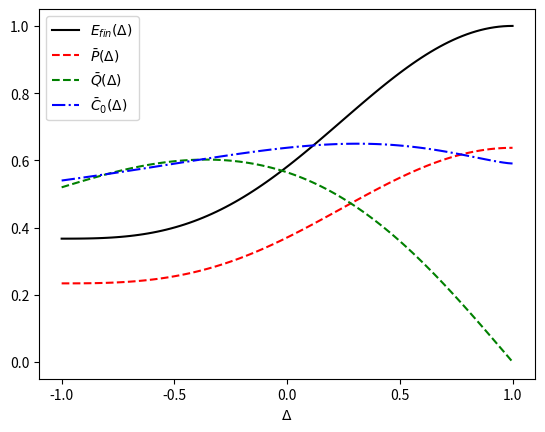

Here is the Python script that generated this plot:
import numpy as np
import matplotlib.pyplot as plt


def body(triangle):
    # =============================== 初始化
    Omega = 1
    hbar = 1
    omega0 = 1
    t_min = np.pi / 2 / Omega
    t_delta = t_min / 1000
    t = np.linspace(0, t_delta * 1000, 1000)
    J = Omega
    E = np.ones_like(t)
    P = np.ones_like(t)
    C0 = np.ones_like(t)
    Q = np.ones_like(t)


    alpha = J * (triangle - 1)  # 1
    beta = np.sqrt(J ** 2 * (triangle - 1) ** 2 + 4 * Omega ** 2)
    gamma1 = 2 * Omega / np.sqrt(2 * (alpha + beta) ** 2 + 8 * Omega ** 2)
    gamma2 = (alpha + beta) / np.sqrt(2 * (alpha + beta) ** 2 + 8 * Omega ** 2)
    # 单自旋的本征态
    up = np.array([[1], [0]])
    down = np.array([[0], [1]])
    # 两个粒子的本征态耦合
    uu = np.kron(up, up)
    ud = np.kron(up, down)
    dd = np.kron(down, down)
    du = np.kron(down, up)
    # 体系自由哈密顿量的矩阵表达形式
    H0 = 2 * hbar * omega0 * np.dot(uu, uu.T) + hbar * omega0 * np.dot(ud, ud.T) \
         - hbar * omega0 * np.dot(du, du.T) - 2 * hbar * omega0 * np.dot(dd, dd.T)
    # 初始化本征态
    E1_s = (dd - uu) / np.sqrt(2)
    E2_s = (du - ud) / np.sqrt(2)
    E3_s = gamma1 * (dd + uu) - gamma2 * (du + ud)
    E4_s = gamma2 * (dd + uu) + gamma1 * (du + ud)

    # 初始化本征能量
    E1 = hbar * triangle * J  # 1
    E2 = -hbar * (triangle + 2) * J  # -3
    E3 = hbar * (J - beta)  # -1
    E4 = hbar * (J + beta)  # 3

    # =======================计算体系随时间的演化===================
    # 体系初态为  dd，那么我们需要在H的表象下写出初态就需要知道每个态上的系数
    c1 = np.dot(E1_s.T, dd)
    c2 = np.dot(E2_s.T, dd)
    c3 = np.dot(E3_s.T, dd)
    c4 = np.dot(E4_s.T, dd)
    # 体系态矢随时间的演化
    Psi_t = c1 * np.kron(np.exp(-1j / hbar * E1 * t), E1_s) + c2 * np.kron(np.exp(-1j / hbar * E2 * t), E2_s) + \
            c3 * np.kron(np.exp(-1j / hbar * E3 * t), E3_s) + c4 * np.kron(np.exp(-1j / hbar * E4 * t), E4_s)
    
    # 计算密度矩阵
    for i in range(1000):
        rho = np.dot(Psi_t[:,i].reshape(4,1),np.conj(Psi_t[:,i]).reshape(1,4))
        E[i] = np.trace(np.dot(rho,H0)) + 2*hbar*omega0
        alpha_uu = np.dot(uu.T,Psi_t[:,i])
        alpha_ud = np.dot(ud.T,Psi_t[:,i])
        alpha_du = np.dot(du.T,Psi_t[:,i])
        alpha_dd = np.dot(dd.T,Psi_t[:,i])
        C0[i],Q[i] = calculate_cq(rho,
            alpha_uu,
            alpha_ud,
            alpha_du,
            alpha_dd
        )
    P = np.diff(E) / t_delta / 4
    P_ave,C0_ave,Q_ave = calculate_ave(P,C0,Q,t_min,t_delta)
    return E[-1] / 4,P_ave,C0_ave,Q_ave


        
        
def calculate_cq(rho, *alpha):
    a_uu, a_ud, a_du, a_dd = alpha
    c = (np.sum(np.abs(rho)) - np.trace(np.abs(rho))) / 3

    q = 2 * np.abs(a_uu * a_dd - a_ud * a_du)
    return c, q

def calculate_ave(P,C0,Q,t_min,t_delta):
    P_ave = np.sum(P)*t_delta / (t_min-t_delta)
    C0_ave = np.sum(C0)*t_delta / t_min
    Q_ave = np.sum(Q)*t_delta / t_min
    return P_ave,C0_ave,Q_ave

def draw(E_ave,P_ave,Q_ave,C0_ave,triangles):
    fig = plt.figure()

    plt.plot(triangles,E_ave,'k-',label=r'$E_{fin}(\Delta)$')
    plt.plot(triangles,P_ave,'r--',label=r'$\bar{P}(\Delta)$')
    plt.plot(triangles,Q_ave,'g--',label=r'$\bar{Q}(\Delta)$')
    plt.plot(triangles,C0_ave,'b-.',label=r'$\bar{C}_{0}(\Delta)$')
    plt.xlabel(r'$\Delta$')
    plt.legend()
    # plt.title('Fig 3')
    # ax.set(xticks=[-1,-0.5,0,0.5,1],xticklabels=['-1','-0.5','0','0.5','1'])
    plt.xticks([-1,-0.5,0,0.5,1])
    # plt.set_xticklabels(['-1','-0.5','0','0.5','1'])
    plt.show()


def main():
    """
    计算E,P,Q,C0的平均值，是triangle的函数
    
    """
    triangles = np.linspace(-1,1,100)
    P_ave = np.ones_like(triangles)
    C0_ave = np.ones_like(triangles)
    Q_ave = np.ones_like(triangles)
    E_ave = np.ones_like(triangles)

    for i in range(100):
        E_ave[i],P_ave[i],C0_ave[i],Q_ave[i]=body(triangles[i])
    draw(E_ave,P_ave,Q_ave,C0_ave,triangles)

if __name__ == "__main__":
    main()
